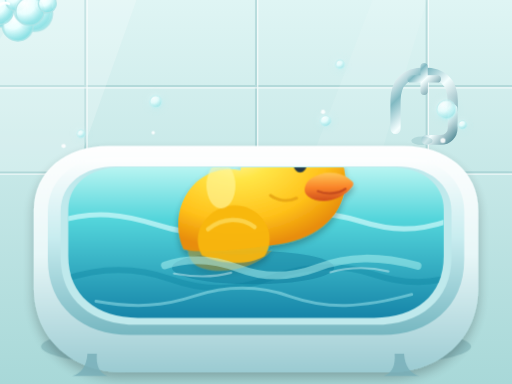
t = 0.00 s
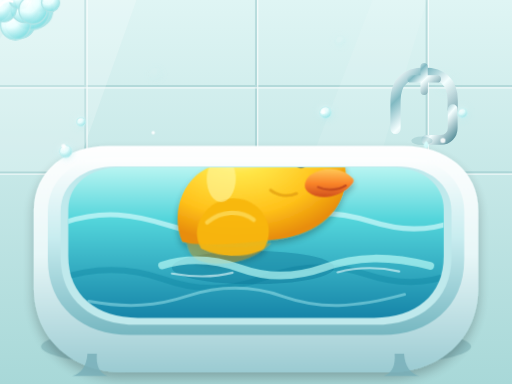
t = 1.67 s
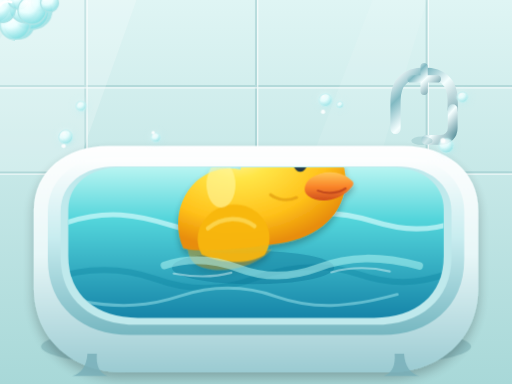
t = 3.33 s
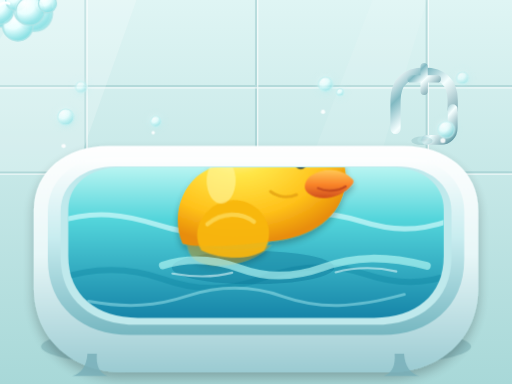
t = 5.00 s
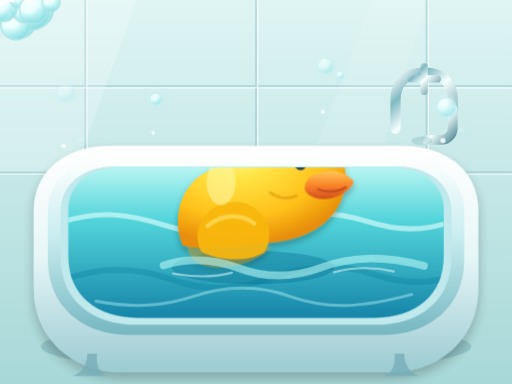
t = 6.67 s
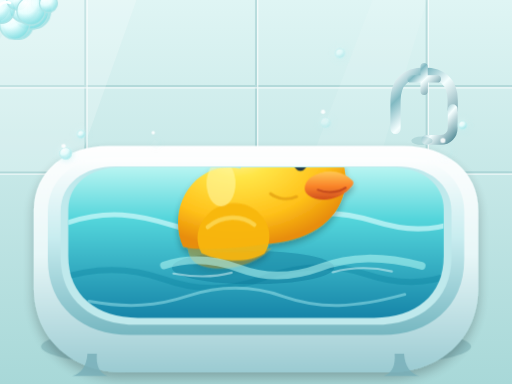
t = 8.33 s

The animated SVG that drew these frames (rendered in a browser with its animation timeline set to each time). Animation: 10 CSS @keyframes rules; frames cover the first 8.33 s, repeats indefinitely.

<svg xmlns="http://www.w3.org/2000/svg" width="1200" height="900" viewBox="0 0 1200 900" role="img" aria-labelledby="title desc">
  <title id="title">Animated rubber ducky in a soapy bathtub</title>
  <desc id="desc">A glossy yellow rubber duck gently bobs in turquoise bathwater while foam shifts, bubbles rise, and a tap drips.</desc>
  <style>
    .duck-bob { animation: duck-bob 3.8s ease-in-out infinite; transform-box: fill-box; transform-origin: center; }
    .duck-wing { animation: wing-rock 3.8s ease-in-out infinite; transform-box: fill-box; transform-origin: 54% 60%; }
    .current-a { animation: current-a 5.4s ease-in-out infinite; }
    .current-b { animation: current-b 6.7s ease-in-out infinite; }
    .wake { animation: wake 3.8s ease-in-out infinite; transform-box: fill-box; transform-origin: center; }
    .foam-left { animation: foam-left 4.6s ease-in-out infinite; transform-box: fill-box; transform-origin: center; }
    .foam-right { animation: foam-right 5.2s ease-in-out infinite; transform-box: fill-box; transform-origin: center; }
    .bubble { animation: bubble-rise 7s ease-in infinite; transform-box: fill-box; transform-origin: center; }
    .bubble.delay-1 { animation-delay: -2.1s; animation-duration: 8.4s; }
    .bubble.delay-2 { animation-delay: -4.8s; animation-duration: 6.5s; }
    .bubble.delay-3 { animation-delay: -1.3s; animation-duration: 9s; }
    .bubble.delay-4 { animation-delay: -5.7s; animation-duration: 7.5s; }
    .tap-drip { animation: drip 2.6s ease-in infinite; }
    .tap-ripple { animation: ripple 2.6s ease-out infinite; transform-box: fill-box; transform-origin: center; }
    @keyframes duck-bob { 0%,100% { transform: translate(0,0) rotate(-.5deg); } 50% { transform: translate(0,-13px) rotate(1deg); } }
    @keyframes wing-rock { 0%,100% { transform: rotate(0); } 50% { transform: rotate(-2deg) translate(1px,-2px); } }
    @keyframes current-a { 0%,100% { transform: translateX(-15px); } 50% { transform: translateX(18px); } }
    @keyframes current-b { 0%,100% { transform: translateX(18px); } 50% { transform: translateX(-16px); } }
    @keyframes wake { 0%,100% { transform: translateX(-5px) scaleX(.98); opacity: .62; } 50% { transform: translateX(7px) scaleX(1.04); opacity: .9; } }
    @keyframes foam-left { 0%,100% { transform: translate(0,0) rotate(-1deg); } 50% { transform: translate(9px,-5px) rotate(1deg); } }
    @keyframes foam-right { 0%,100% { transform: translate(0,0) rotate(1deg); } 50% { transform: translate(-10px,-4px) rotate(-1deg); } }
    @keyframes bubble-rise { 0% { transform: translateY(20px) scale(.72); opacity: 0; } 12% { opacity: .8; } 75% { opacity: .72; } 100% { transform: translateY(-145px) scale(1.2); opacity: 0; } }
    @keyframes drip { 0%,55% { transform: translateY(0) scaleY(.15); opacity: 0; } 62% { opacity: .9; transform: translateY(0) scaleY(.8); } 84% { opacity: .92; transform: translateY(132px) scaleY(1.2); } 100% { transform: translateY(150px) scaleY(.5); opacity: 0; } }
    @keyframes ripple { 0%,80% { transform: scale(.2); opacity: 0; } 86% { opacity: .58; } 100% { transform: scale(2.5); opacity: 0; } }
    @media (prefers-reduced-motion: reduce) { * { animation: none !important; } }
  </style>
  <defs>
    <linearGradient id="wall" x1="0" y1="0" x2="0" y2="1"><stop stop-color="#dff5f4"/><stop offset="1" stop-color="#a8d8d8"/></linearGradient>
    <linearGradient id="porcelain" x1="0" y1="0" x2="0" y2="1"><stop stop-color="#fff"/><stop offset=".48" stop-color="#e8f7f8"/><stop offset="1" stop-color="#9bcbd2"/></linearGradient>
    <linearGradient id="rim" x1="0" y1="0" x2="0" y2="1"><stop stop-color="#fff"/><stop offset=".45" stop-color="#c9edf0"/><stop offset="1" stop-color="#76b7c1"/></linearGradient>
    <linearGradient id="water" x1="0" y1="0" x2="0" y2="1"><stop stop-color="#b8f5f2"/><stop offset=".35" stop-color="#53d5db"/><stop offset="1" stop-color="#1685a9"/></linearGradient>
    <radialGradient id="duck" cx="35%" cy="20%" r="77%"><stop stop-color="#fff9ac"/><stop offset=".29" stop-color="#ffe647"/><stop offset=".72" stop-color="#ffc11a"/><stop offset="1" stop-color="#e88d08"/></radialGradient>
    <linearGradient id="beak" x1="0" y1="0" x2="0" y2="1"><stop stop-color="#ffc855"/><stop offset=".52" stop-color="#fa8429"/><stop offset="1" stop-color="#cf4e1d"/></linearGradient>
    <radialGradient id="bubble" cx="31%" cy="20%" r="78%"><stop stop-color="#fff" stop-opacity=".99"/><stop offset=".51" stop-color="#eaffff" stop-opacity=".9"/><stop offset="1" stop-color="#86dfe3" stop-opacity=".74"/></radialGradient>
    <linearGradient id="metal" x1="0" y1="0" x2="1" y2="1"><stop stop-color="#fff"/><stop offset=".25" stop-color="#81b9c2"/><stop offset=".52" stop-color="#f5ffff"/><stop offset="1" stop-color="#5c929d"/></linearGradient>
    <filter id="shadow" x="-25%" y="-25%" width="150%" height="170%"><feGaussianBlur in="SourceAlpha" stdDeviation="14"/><feOffset dy="15"/><feComponentTransfer><feFuncA type="linear" slope=".24"/></feComponentTransfer><feMerge><feMergeNode/><feMergeNode in="SourceGraphic"/></feMerge></filter>
    <filter id="duckShadow" x="-30%" y="-30%" width="160%" height="180%"><feGaussianBlur in="SourceAlpha" stdDeviation="8"/><feOffset dy="10"/><feComponentTransfer><feFuncA type="linear" slope=".27"/></feComponentTransfer><feMerge><feMergeNode/><feMergeNode in="SourceGraphic"/></feMerge></filter>
    <filter id="glow" x="-50%" y="-50%" width="200%" height="200%"><feGaussianBlur stdDeviation="7" result="blur"/><feMerge><feMergeNode in="blur"/><feMergeNode in="SourceGraphic"/></feMerge></filter>
    <clipPath id="basinClip"><path d="M160 491c0-61 53-99 124-99h632c71 0 124 38 124 99v109c0 93-67 145-163 145H323c-96 0-163-52-163-145z"/></clipPath>
  </defs>
  <rect width="1200" height="900" fill="url(#wall)"/>
  <g fill="none" stroke="#8bbfc2" stroke-width="5" opacity=".43"><path d="M0 202h1200M0 404h1200"/><path d="M200 0v404M600 0v404M1000 0v404"/></g>
  <g fill="none" stroke="#fff" stroke-width="3" opacity=".7"><path d="M0 206h1200M0 408h1200"/><path d="M204 0v404M604 0v404M1004 0v404"/></g>
  <path d="M58 0h262L176 404H0V90z" fill="#fff" opacity=".2"/><path d="M873 0h128l-120 404H718z" fill="#fff" opacity=".09"/>
  <g transform="translate(860 152)"><path d="M67 150V83c0-43 26-65 67-65s67 22 67 65v21" fill="none" stroke="url(#metal)" stroke-width="24" stroke-linecap="round"/><path d="M201 104v44c0 16-12 28-28 28h-34" fill="none" stroke="url(#metal)" stroke-width="23" stroke-linecap="round"/><path d="M134 4v58M103 33h62" fill="none" stroke="url(#metal)" stroke-width="17" stroke-linecap="round"/><ellipse cx="129" cy="178" rx="25" ry="10" fill="#6eabb3" opacity=".27"/></g>
  <g transform="translate(999 328)"><ellipse class="tap-ripple" cx="0" cy="0" rx="9" ry="3" fill="none" stroke="#d6ffff" stroke-width="3"/><path class="tap-drip" d="M0 0c-7 10-8 17 0 23 8-6 7-13 0-23z" fill="#d9ffff"/></g>
  <ellipse cx="600" cy="812" rx="504" ry="59" fill="#3d7783" opacity=".25"/>
  <path d="M79 493c0-93 77-151 174-151h694c97 0 174 58 174 151v181c0 123-94 199-211 199H290C173 873 79 797 79 674z" fill="url(#porcelain)" filter="url(#shadow)"/>
  <path d="M112 496c0-79 65-127 146-127h684c81 0 146 48 146 127v112c0 112-83 177-192 177H304c-109 0-192-65-192-177z" fill="url(#rim)"/><path d="M142 496c0-66 55-106 129-106h658c74 0 129 40 129 106v107c0 101-74 158-179 158H321c-105 0-179-57-179-158z" fill="#bfe9ec"/><path d="M160 491c0-61 53-99 124-99h632c71 0 124 38 124 99v109c0 93-67 145-163 145H323c-96 0-163-52-163-145z" fill="url(#water)"/>
  <g clip-path="url(#basinClip)">
    <g class="current-a"><path d="M144 521c90-30 161-19 246 8 78 25 144 19 224-7 83-27 157-31 247-3 70 22 130 24 204-1" fill="none" stroke="#e2ffff" stroke-width="12" stroke-linecap="round" opacity=".62"/></g>
    <g class="current-b"><path d="M132 655c89-31 171-29 250-1 83 30 155 26 232-2 82-30 163-36 244-9 75 25 137 23 211-3" fill="none" stroke="#087e9d" stroke-width="14" stroke-linecap="round" opacity=".34"/><path d="M207 706c93 17 161 11 230-12 82-27 153-25 226 1 86 30 166 27 284-5" fill="none" stroke="#c5ffff" stroke-width="7" stroke-linecap="round" opacity=".4"/></g>
    <ellipse cx="593" cy="627" rx="190" ry="39" fill="#0a7293" opacity=".38"/>
    <g class="duck-bob" filter="url(#duckShadow)"><path d="M429 582c-23-50-13-116 31-156 28-25 67-36 104-27 12-58 61-101 121-101 69 0 125 56 125 125 0 81-65 137-154 149-85 12-183 23-227 10z" fill="url(#duck)"/><g class="duck-wing"><path d="M439 573c52 24 126 29 197 14-36 38-109 58-164 40-19-7-34-21-33-54z" fill="#df9008" opacity=".38"/><path d="M476 519c31-43 95-54 135-11 23 25 27 63 8 92-36 21-100 21-147-3-14-25-12-54 4-78z" fill="#f8b70e" opacity=".92"/><path d="M487 536c34-27 80-28 109-4" fill="none" stroke="#ffe775" stroke-width="10" stroke-linecap="round" opacity=".58"/></g><ellipse cx="518" cy="434" rx="34" ry="54" fill="#fff8a8" opacity=".57"/><path d="M625 363c28-22 66-22 93 0" fill="none" stroke="#edac0e" stroke-width="10" stroke-linecap="round" opacity=".58"/><ellipse cx="704" cy="387" rx="15" ry="18" fill="#203544"/><ellipse cx="699" cy="381" rx="5" ry="6" fill="#fff"/><path d="M730 419c29-20 71-17 96 8 3 3 3 8 0 12-23 31-73 45-104 22-14-10-8-32 8-42z" fill="url(#beak)"/><path d="M745 449c20 9 47 7 65-5" fill="none" stroke="#b9421d" stroke-width="5" stroke-linecap="round" opacity=".82"/><path d="M634 458c17 12 40 16 61 7" fill="none" stroke="#d9910b" stroke-width="7" stroke-linecap="round" opacity=".58"/></g>
    <g class="wake"><path d="M385 622c61-20 121-14 177 7 63 24 129 20 189-2 72-27 146-28 239-4" fill="none" stroke="#bcfbf6" stroke-width="18" stroke-linecap="round" opacity=".77"/><path d="M407 641c56 10 96 9 137-2M781 638c48-13 91-13 139-2" fill="none" stroke="#f1ffff" stroke-width="5" stroke-linecap="round" opacity=".68"/></g>
  </g>
  <g fill="url(#bubble)" stroke="#aee4e6" stroke-width="3"><g class="foam-left" transform="translate(198 495)"><circle cx="0" cy="27" r="33"/><circle cx="37" cy="3" r="30"/><circle cx="76" cy="29" r="40"/><circle cx="40" cy="59" r="35"/><path d="M14 18c12-16 28-20 41-14" fill="none" stroke="#fff" stroke-width="7" stroke-linecap="round"/></g><g class="foam-right" transform="translate(887 502)"><circle cx="0" cy="28" r="36"/><circle cx="39" cy="0" r="31"/><circle cx="81" cy="31" r="42"/><circle cx="43" cy="61" r="35"/><path d="M22 19c13-17 29-20 43-13" fill="none" stroke="#fff" stroke-width="7" stroke-linecap="round"/></g><g class="foam-right" transform="translate(244 666)"><circle cx="0" cy="22" r="29"/><circle cx="33" cy="0" r="23"/><circle cx="65" cy="24" r="32"/><circle cx="101" cy="11" r="19"/><path d="M-8 15c9-10 18-13 27-9" fill="none" stroke="#fff" stroke-width="6" stroke-linecap="round"/></g><g class="foam-left" transform="translate(921 653)"><circle cx="0" cy="25" r="31"/><circle cx="38" cy="0" r="25"/><circle cx="70" cy="27" r="33"/><circle cx="111" cy="10" r="21"/><path d="M-7 17c9-11 19-13 28-9" fill="none" stroke="#fff" stroke-width="6" stroke-linecap="round"/></g></g>
  <g fill="url(#bubble)" stroke="#c1eff0" stroke-width="3" filter="url(#glow)"><circle class="bubble" cx="154" cy="349" r="19"/><circle class="bubble delay-1" cx="190" cy="309" r="12"/><circle class="bubble delay-2" cx="365" cy="318" r="14"/><circle class="bubble delay-3" cx="763" cy="269" r="17"/><circle class="bubble delay-4" cx="797" cy="236" r="10"/><circle class="bubble delay-2" cx="1046" cy="337" r="22"/><circle class="bubble delay-1" cx="1084" cy="288" r="13"/></g>
  <g fill="#fff" opacity=".88"><circle cx="149" cy="342" r="5"/><circle cx="359" cy="311" r="4"/><circle cx="757" cy="262" r="5"/><circle cx="1038" cy="329" r="6"/></g>
  <path d="M205 829c-2 30-15 47-36 52h83c-20-8-27-25-25-52zM947 829c2 30 15 47 36 52h-83c20-8 27-25 25-52z" fill="#77aeb8" opacity=".8"/>
</svg>
